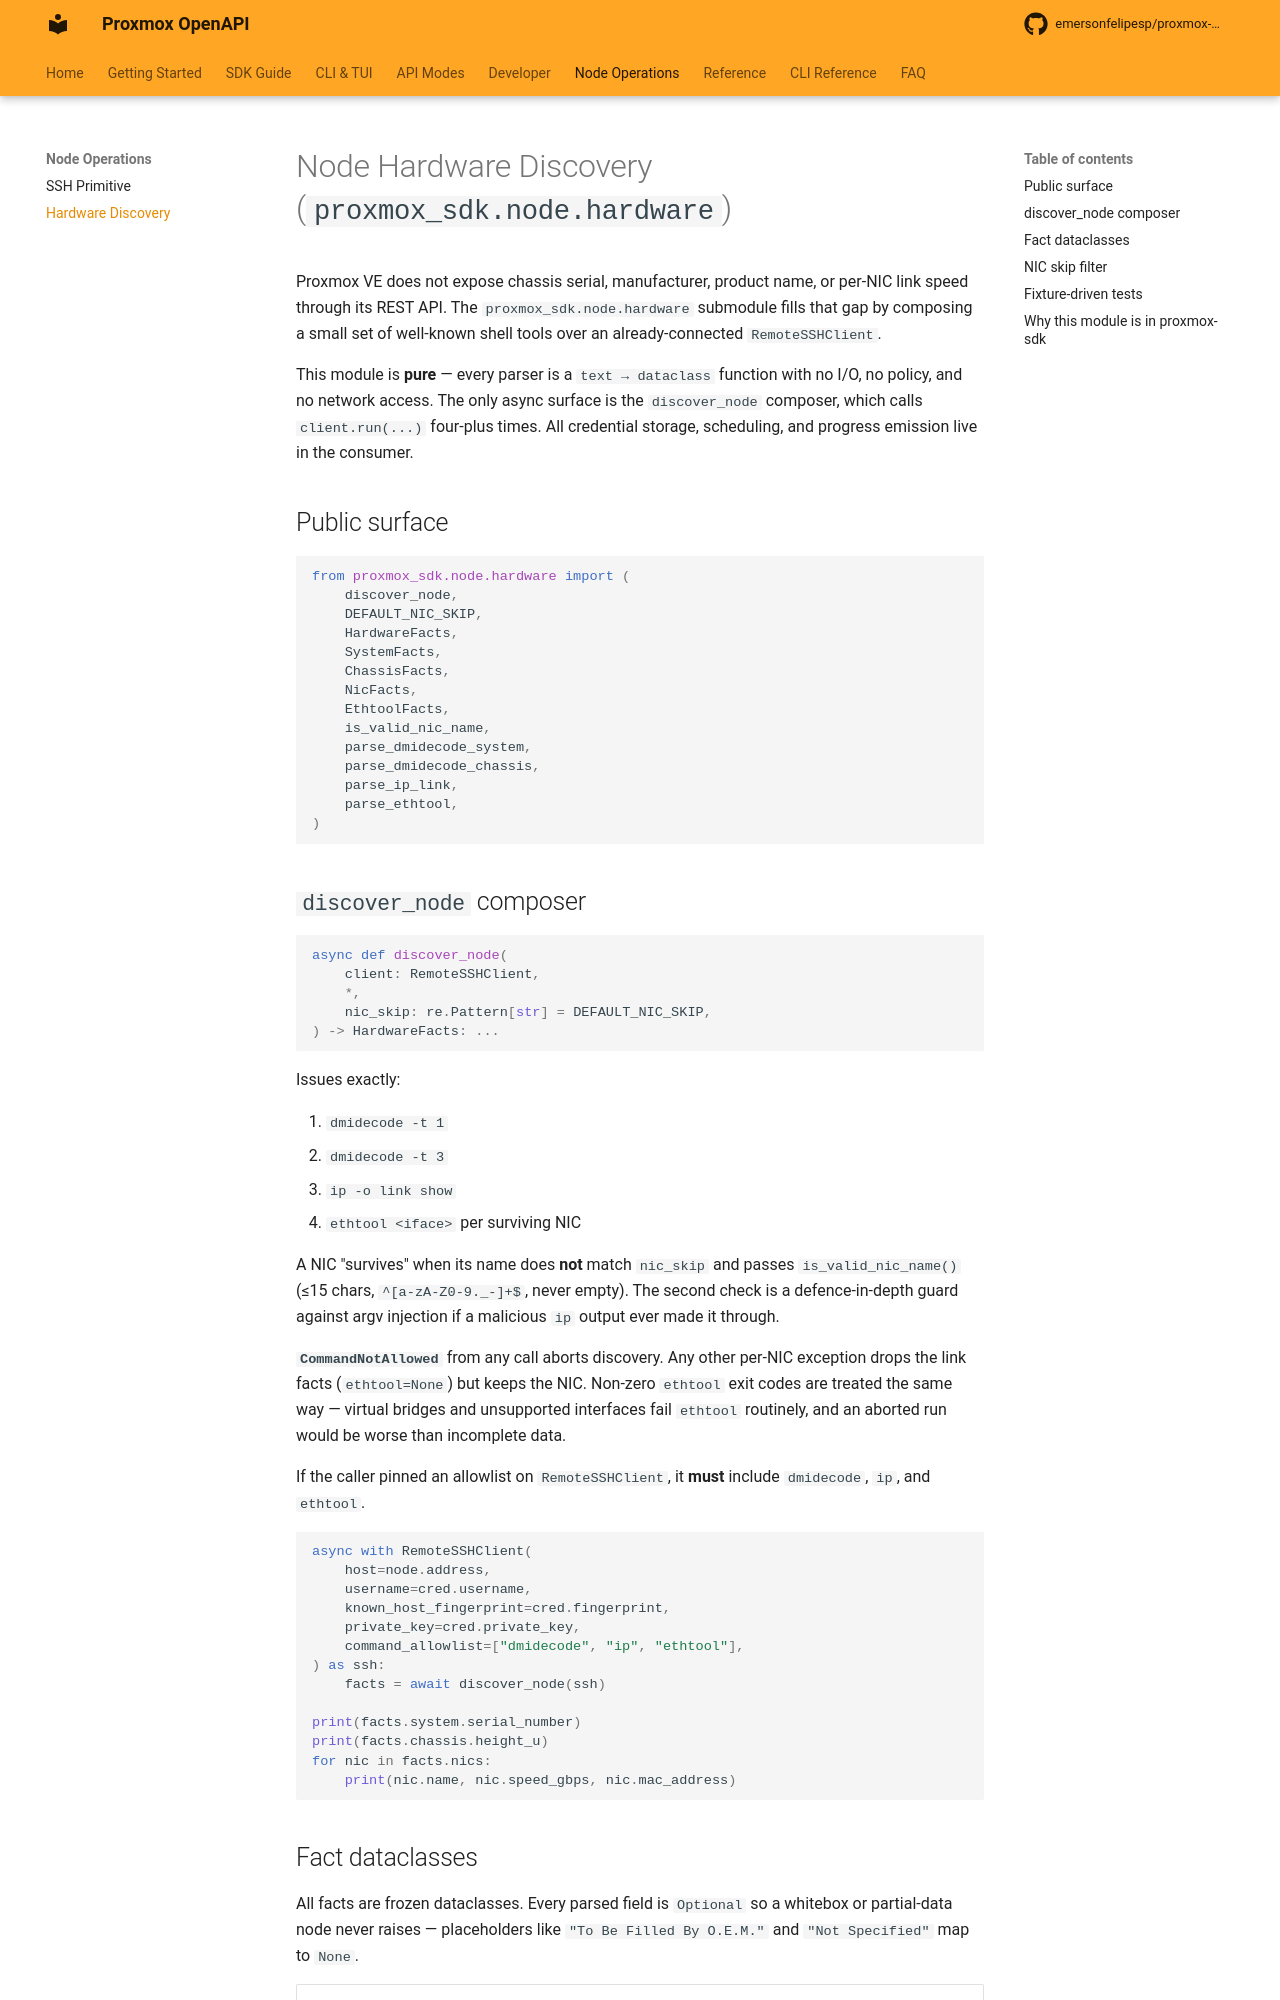

repository: emersonfelipesp/proxmox-sdk · page: node-hardware/index.html · generator: mkdocs

# Node Hardware Discovery (`proxmox_sdk.node.hardware`)

Proxmox VE does not expose chassis serial, manufacturer, product name, or
per-NIC link speed through its REST API. The `proxmox_sdk.node.hardware`
submodule fills that gap by composing a small set of well-known shell tools
over an already-connected `RemoteSSHClient`.

This module is **pure** — every parser is a `text → dataclass` function with
no I/O, no policy, and no network access. The only async surface is the
`discover_node` composer, which calls `client.run(...)` four-plus times. All
credential storage, scheduling, and progress emission live in the consumer.

## Public surface

```python
from proxmox_sdk.node.hardware import (
    discover_node,
    DEFAULT_NIC_SKIP,
    HardwareFacts,
    SystemFacts,
    ChassisFacts,
    NicFacts,
    EthtoolFacts,
    is_valid_nic_name,
    parse_dmidecode_system,
    parse_dmidecode_chassis,
    parse_ip_link,
    parse_ethtool,
)
```

## `discover_node` composer

```python
async def discover_node(
    client: RemoteSSHClient,
    *,
    nic_skip: re.Pattern[str] = DEFAULT_NIC_SKIP,
) -> HardwareFacts: ...
```

Issues exactly:

1. `dmidecode -t 1`
2. `dmidecode -t 3`
3. `ip -o link show`
4. `ethtool <iface>` per surviving NIC

A NIC "survives" when its name does **not** match `nic_skip` and passes
`is_valid_nic_name()` (≤15 chars, `^[a-zA-Z0-9._-]+$`, never empty). The
second check is a defence-in-depth guard against argv injection if a
malicious `ip` output ever made it through.

**`CommandNotAllowed`** from any call aborts discovery. Any other per-NIC
exception drops the link facts (`ethtool=None`) but keeps the NIC. Non-zero
`ethtool` exit codes are treated the same way — virtual bridges and unsupported
interfaces fail `ethtool` routinely, and an aborted run would be worse than
incomplete data.

If the caller pinned an allowlist on `RemoteSSHClient`, it **must** include
`dmidecode`, `ip`, and `ethtool`.

```python
async with RemoteSSHClient(
    host=node.address,
    username=cred.username,
    known_host_fingerprint=cred.fingerprint,
    private_key=cred.private_key,
    command_allowlist=["dmidecode", "ip", "ethtool"],
) as ssh:
    facts = await discover_node(ssh)

print(facts.system.serial_number)
print(facts.chassis.height_u)
for nic in facts.nics:
    print(nic.name, nic.speed_gbps, nic.mac_address)
```
